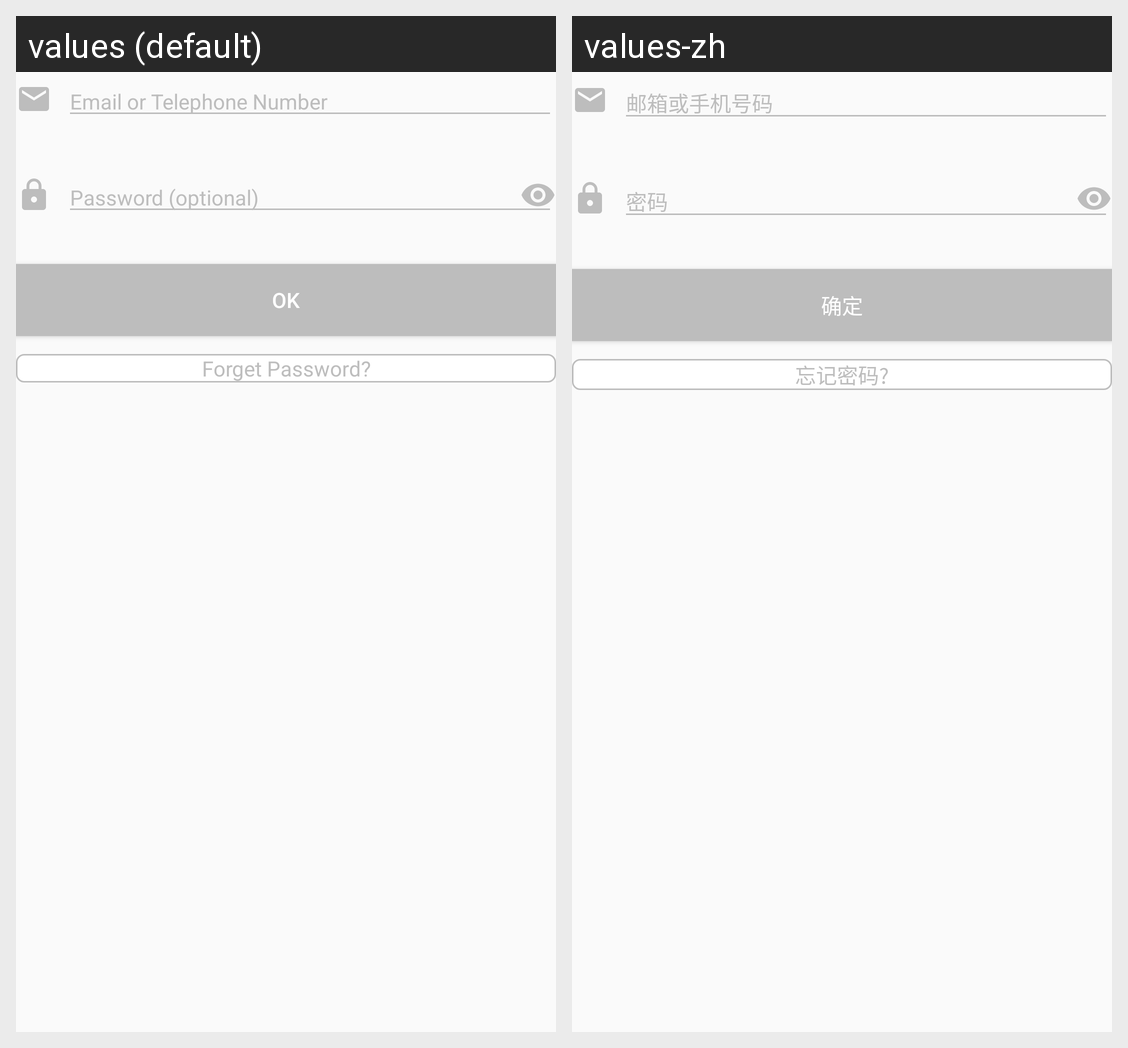

Strings drawn on this Android screen and how each of the app's shown locales translates them:
Android screen res/layout/activity_login.xml rendered under 2 locales, left to right: values (default), values-zh. Device: Nexus 5 (rendered at 1080×1920; each locale shown at half size, 540×960, under a caption strip naming it); theme AppTheme.
Strings drawn on this screen, with the default value and each locale's value (text and hints the layout hard-codes, and strings that could not be matched under every locale, appear in the picture but are not listed):

prompt_account_login
  values: Email or Telephone Number
  values-zh: 邮箱或手机号码

prompt_password
  values: Password (optional)
  values-zh: 密码

button_ok
  values: OK
  values-zh: 确定

forget_password
  values: Forget Password?
  values-zh: 忘记密码?
